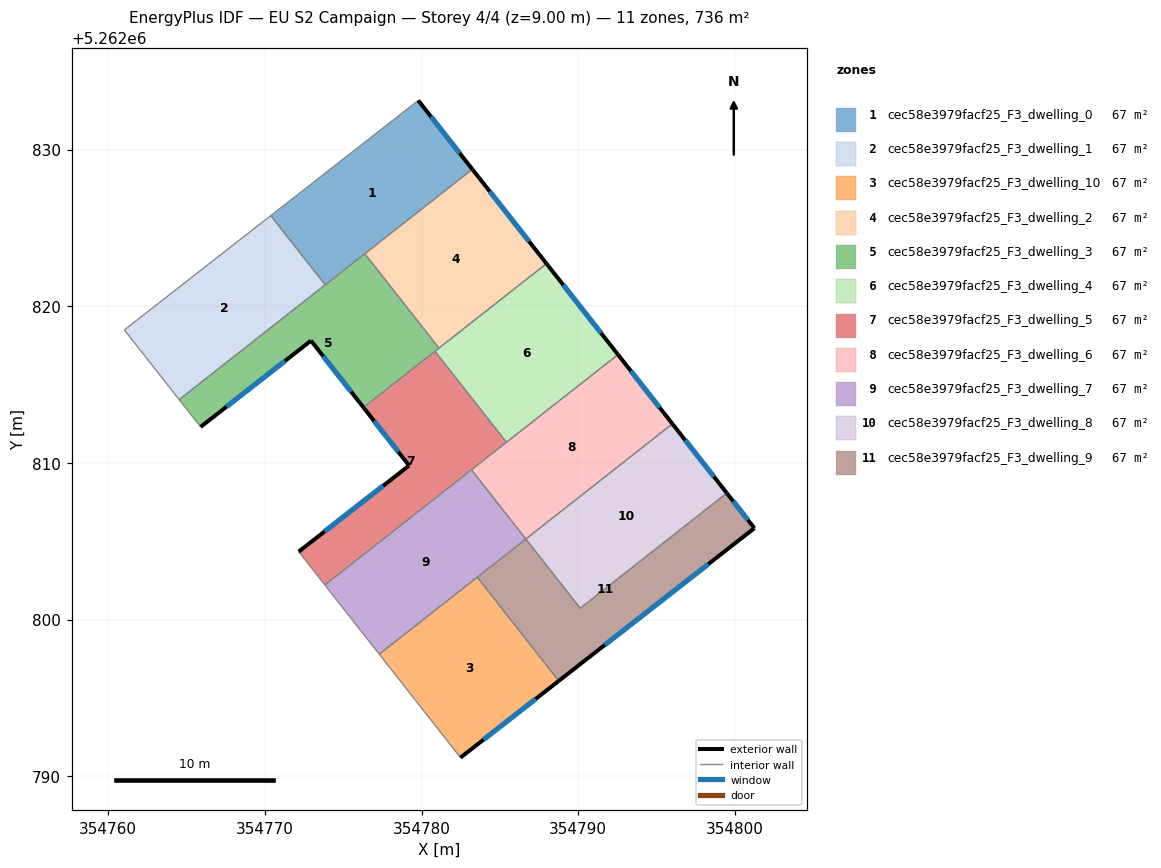
=== STOREY PLAN SPEC (per zone: floor XY polygon, exterior-wall plan segments, windows/doors) ===
zone 1: cec58e3979facf25_F3_dwelling_0  (66.9 m²)
  floor: (354779.78, 5262833.13) (354783.23, 5262828.74) (354773.85, 5262821.37) (354770.37, 5262825.78)
  exterior wall: (354783.23, 5262828.74) – (354779.78, 5262833.13)  [5.6 m]
    window: (354782.42, 5262829.77) – (354780.60, 5262832.10)  [4.7 m²]
  interior walls: 4
zone 2: cec58e3979facf25_F3_dwelling_1  (66.9 m²)
  floor: (354770.37, 5262825.78) (354773.85, 5262821.37) (354764.52, 5262814.04) (354761.03, 5262818.49) (354769.06, 5262824.76)
  interior walls: 5
zone 3: cec58e3979facf25_F3_dwelling_10  (66.9 m²)
  floor: (354783.55, 5262802.71) (354788.75, 5262796.09) (354782.48, 5262791.19) (354777.29, 5262797.79)
  exterior wall: (354782.48, 5262791.19) – (354788.75, 5262796.09)  [8.0 m]
    window: (354783.95, 5262792.34) – (354787.28, 5262794.94)  [6.7 m²]
  interior walls: 3
zone 4: cec58e3979facf25_F3_dwelling_2  (66.9 m²)
  floor: (354783.23, 5262828.74) (354787.97, 5262822.72) (354781.10, 5262817.33) (354776.37, 5262823.35)
  exterior wall: (354787.97, 5262822.72) – (354783.23, 5262828.74)  [7.7 m]
    window: (354786.86, 5262824.14) – (354784.35, 5262827.33)  [6.5 m²]
  interior walls: 3
zone 5: cec58e3979facf25_F3_dwelling_3  (66.9 m²)
  floor: (354776.37, 5262823.35) (354781.10, 5262817.33) (354776.29, 5262813.54) (354772.94, 5262817.80) (354765.89, 5262812.30) (354764.52, 5262814.04)
  exterior wall: (354772.94, 5262817.80) – (354776.29, 5262813.54)  [5.4 m]
    window: (354773.73, 5262816.80) – (354775.50, 5262814.54)  [4.6 m²]
  exterior wall: (354765.89, 5262812.30) – (354772.94, 5262817.80)  [8.9 m]
    window: (354767.55, 5262813.59) – (354771.28, 5262816.51)  [7.5 m²]
  interior walls: 6
zone 6: cec58e3979facf25_F3_dwelling_4  (66.9 m²)
  floor: (354787.97, 5262822.72) (354792.53, 5262816.91) (354785.41, 5262811.32) (354780.85, 5262817.13)
  exterior wall: (354792.53, 5262816.91) – (354787.97, 5262822.72)  [7.4 m]
    window: (354791.46, 5262818.28) – (354789.04, 5262821.36)  [6.2 m²]
  interior walls: 4
zone 7: cec58e3979facf25_F3_dwelling_5  (66.9 m²)
  floor: (354780.85, 5262817.13) (354785.41, 5262811.32) (354773.82, 5262802.21) (354772.15, 5262804.33) (354779.20, 5262809.83) (354776.29, 5262813.54)
  exterior wall: (354779.20, 5262809.83) – (354772.15, 5262804.33)  [8.9 m]
    window: (354777.54, 5262808.54) – (354773.81, 5262805.62)  [7.5 m²]
  exterior wall: (354776.29, 5262813.54) – (354779.20, 5262809.83)  [4.7 m]
    window: (354776.97, 5262812.67) – (354778.52, 5262810.70)  [4.0 m²]
  interior walls: 5
zone 8: cec58e3979facf25_F3_dwelling_6  (66.9 m²)
  floor: (354792.53, 5262816.91) (354796.01, 5262812.49) (354786.65, 5262805.14) (354783.18, 5262809.56)
  exterior wall: (354796.01, 5262812.49) – (354792.53, 5262816.91)  [5.6 m]
    window: (354795.19, 5262813.53) – (354793.35, 5262815.88)  [4.7 m²]
  interior walls: 4
zone 9: cec58e3979facf25_F3_dwelling_7  (66.9 m²)
  floor: (354783.18, 5262809.56) (354786.65, 5262805.14) (354777.29, 5262797.79) (354773.82, 5262802.21)
  interior walls: 5
zone 10: cec58e3979facf25_F3_dwelling_8  (66.9 m²)
  floor: (354796.01, 5262812.49) (354799.48, 5262808.08) (354790.12, 5262800.72) (354786.65, 5262805.14)
  exterior wall: (354799.48, 5262808.08) – (354796.01, 5262812.49)  [5.6 m]
    window: (354798.66, 5262809.11) – (354796.82, 5262811.46)  [4.7 m²]
  interior walls: 3
zone 11: cec58e3979facf25_F3_dwelling_9  (66.9 m²)
  floor: (354799.48, 5262808.08) (354801.24, 5262805.84) (354788.75, 5262796.09) (354783.55, 5262802.71) (354786.65, 5262805.14) (354790.12, 5262800.72)
  exterior wall: (354801.24, 5262805.84) – (354799.48, 5262808.08)  [2.8 m]
    window: (354800.82, 5262806.36) – (354799.89, 5262807.55)  [2.4 m²]
  exterior wall: (354788.75, 5262796.09) – (354801.24, 5262805.84)  [15.8 m]
    window: (354791.68, 5262798.38) – (354798.31, 5262803.55)  [13.4 m²]
  interior walls: 4

=== DERIVED (storey summary) ===
Building: EU S2 Campaign
Storey: 4 of 4  (floor level z = 9.00 m)
Storey gross floor area: 735.7 m²
Zones on this storey: 11
  - cec58e3979facf25_F3_dwelling_0: floor 66.9 m²; exterior wall 5.6 m (16.8 m²); 1 window(s) 4.7 m²; WWR 28.1%
  - cec58e3979facf25_F3_dwelling_1: floor 66.9 m²
  - cec58e3979facf25_F3_dwelling_10: floor 66.9 m²; exterior wall 8.0 m (23.9 m²); 1 window(s) 6.7 m²; WWR 28.1%
  - cec58e3979facf25_F3_dwelling_2: floor 66.9 m²; exterior wall 7.7 m (23.0 m²); 1 window(s) 6.5 m²; WWR 28.1%
  - cec58e3979facf25_F3_dwelling_3: floor 66.9 m²; exterior wall 14.4 m (43.1 m²); 2 window(s) 12.1 m²; WWR 28.1%
  - cec58e3979facf25_F3_dwelling_4: floor 66.9 m²; exterior wall 7.4 m (22.2 m²); 1 window(s) 6.2 m²; WWR 28.1%
  - cec58e3979facf25_F3_dwelling_5: floor 66.9 m²; exterior wall 13.7 m (41.0 m²); 2 window(s) 11.5 m²; WWR 28.1%
  - cec58e3979facf25_F3_dwelling_6: floor 66.9 m²; exterior wall 5.6 m (16.9 m²); 1 window(s) 4.7 m²; WWR 28.1%
  - cec58e3979facf25_F3_dwelling_7: floor 66.9 m²
  - cec58e3979facf25_F3_dwelling_8: floor 66.9 m²; exterior wall 5.6 m (16.9 m²); 1 window(s) 4.7 m²; WWR 28.1%
  - cec58e3979facf25_F3_dwelling_9: floor 66.9 m²; exterior wall 18.7 m (56.1 m²); 2 window(s) 15.8 m²; WWR 28.1%
Zone adjacency (shared interzone walls):
  - cec58e3979facf25_F3_dwelling_0 ↔ cec58e3979facf25_F3_dwelling_1
  - cec58e3979facf25_F3_dwelling_0 ↔ cec58e3979facf25_F3_dwelling_2
  - cec58e3979facf25_F3_dwelling_0 ↔ cec58e3979facf25_F3_dwelling_3
  - cec58e3979facf25_F3_dwelling_1 ↔ cec58e3979facf25_F3_dwelling_3
  - cec58e3979facf25_F3_dwelling_10 ↔ cec58e3979facf25_F3_dwelling_7
  - cec58e3979facf25_F3_dwelling_10 ↔ cec58e3979facf25_F3_dwelling_9
  - cec58e3979facf25_F3_dwelling_2 ↔ cec58e3979facf25_F3_dwelling_3
  - cec58e3979facf25_F3_dwelling_2 ↔ cec58e3979facf25_F3_dwelling_4
  - cec58e3979facf25_F3_dwelling_3 ↔ cec58e3979facf25_F3_dwelling_4
  - cec58e3979facf25_F3_dwelling_3 ↔ cec58e3979facf25_F3_dwelling_5
  - cec58e3979facf25_F3_dwelling_4 ↔ cec58e3979facf25_F3_dwelling_5
  - cec58e3979facf25_F3_dwelling_4 ↔ cec58e3979facf25_F3_dwelling_6
  - cec58e3979facf25_F3_dwelling_5 ↔ cec58e3979facf25_F3_dwelling_6
  - cec58e3979facf25_F3_dwelling_5 ↔ cec58e3979facf25_F3_dwelling_7
  - cec58e3979facf25_F3_dwelling_6 ↔ cec58e3979facf25_F3_dwelling_7
  - cec58e3979facf25_F3_dwelling_6 ↔ cec58e3979facf25_F3_dwelling_8
  - cec58e3979facf25_F3_dwelling_7 ↔ cec58e3979facf25_F3_dwelling_9
  - cec58e3979facf25_F3_dwelling_8 ↔ cec58e3979facf25_F3_dwelling_9